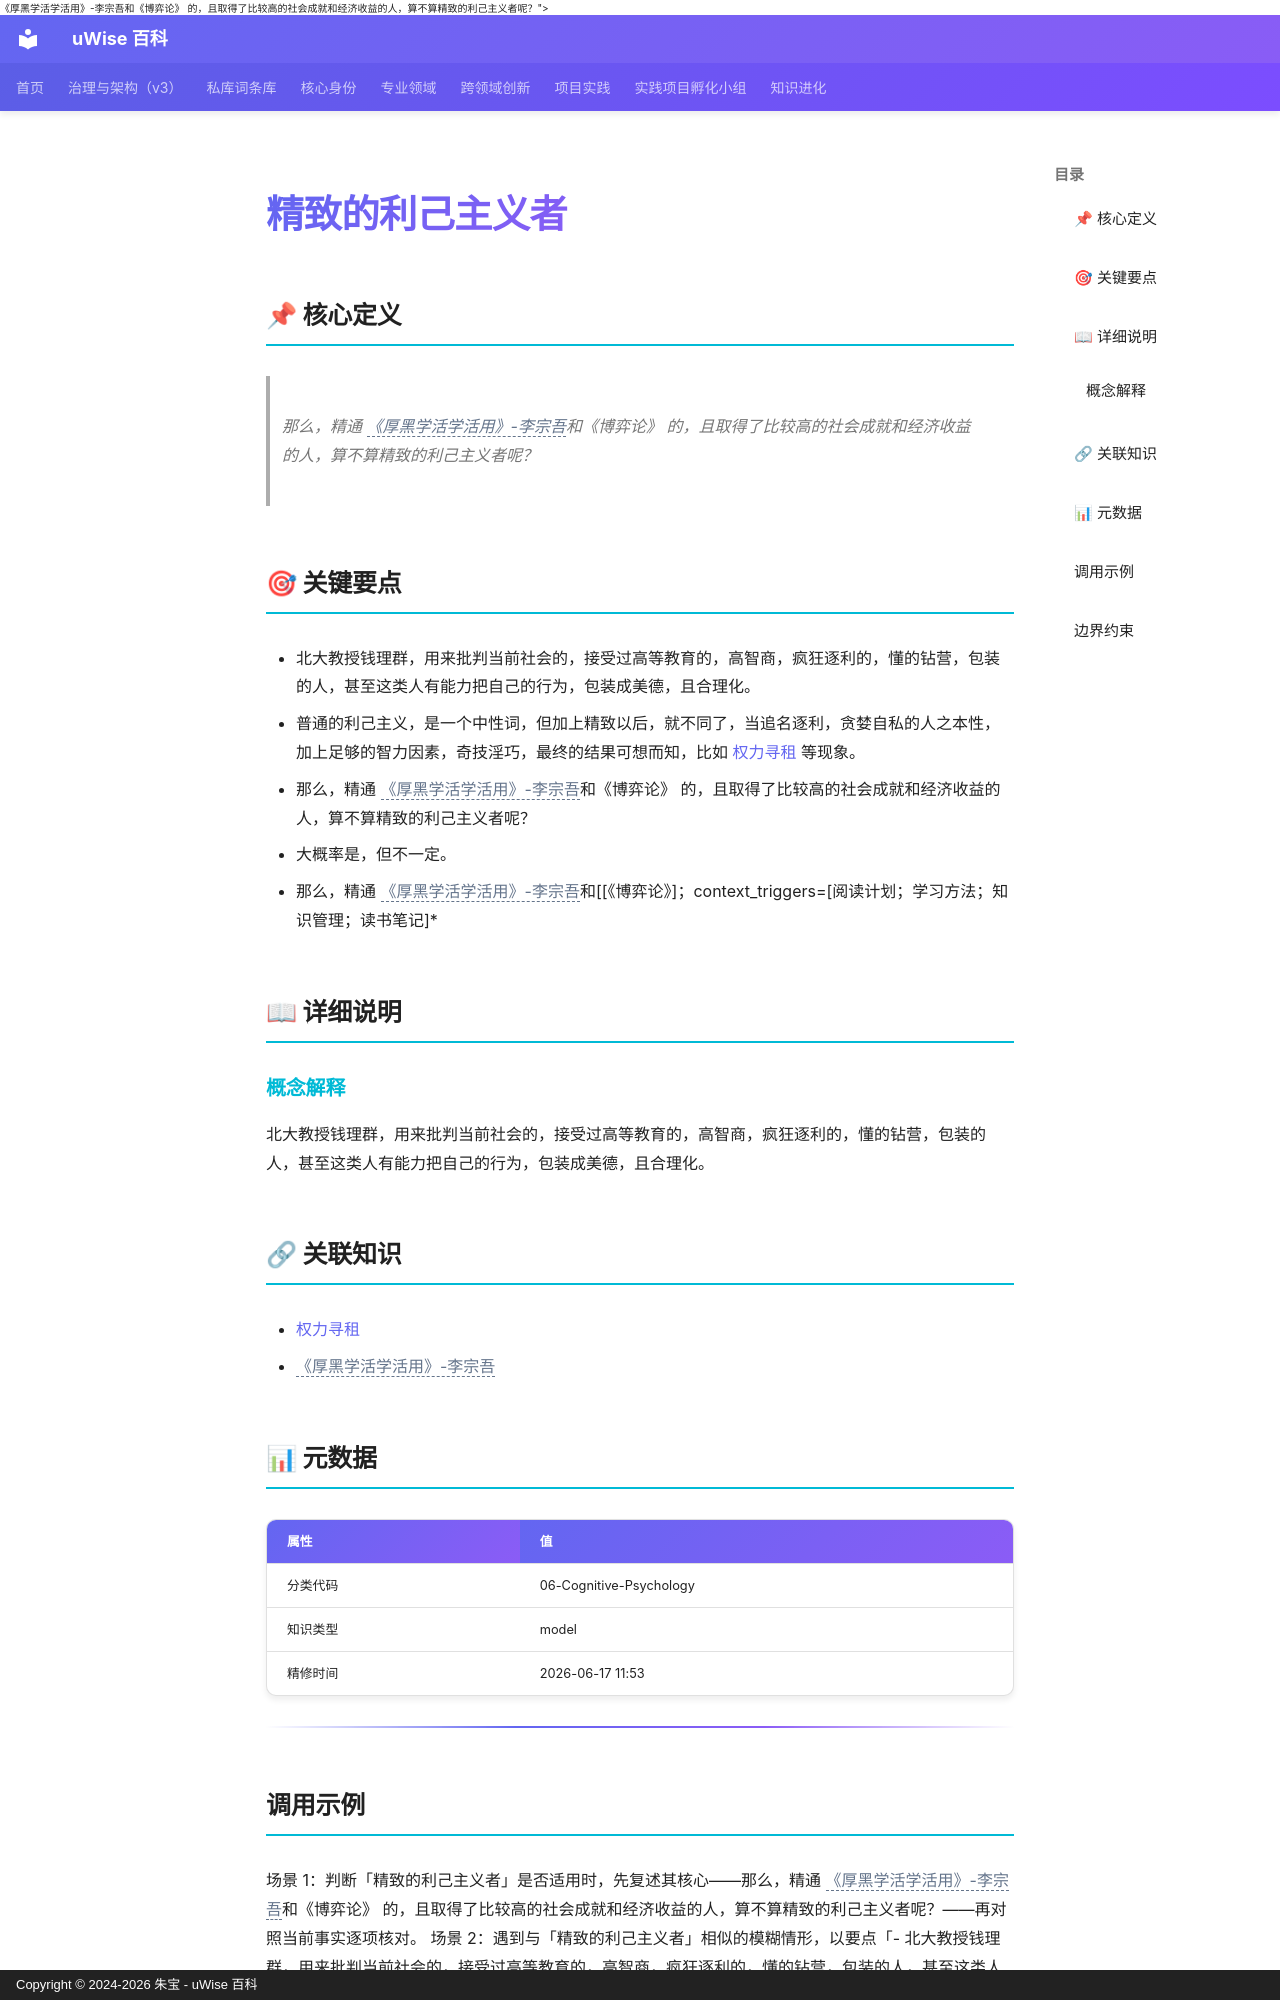

repository: zhubao315/uWise · page: vault-encyclopedia/md-7ee27af8/index.html · generator: mkdocs · copyright: Copyright © 2024-2026 朱宝 - uWise 百科

---
title: "精致的利己主义者"
description: "那么，精通 <span class=\"uw-unresolved\" data-target=\"《厚黑学活学活用》-李宗吾\" title=\"未解析的双链目标：《厚黑学活学活用》-李宗吾\">《厚黑学活学活用》-李宗吾</span>和《博弈论》 的，且取得了比较高的社会成就和经济收益的人，算不算精致的利己主义者呢？"
---

# 精致的利己主义者

## 📌 核心定义

> 那么，精通 <span class="uw-unresolved" data-target="《厚黑学活学活用》-李宗吾" title="未解析的双链目标：《厚黑学活学活用》-李宗吾">《厚黑学活学活用》-李宗吾</span>和《博弈论》 的，且取得了比较高的社会成就和经济收益的人，算不算精致的利己主义者呢？

## 🎯 关键要点

- 北大教授钱理群，用来批判当前社会的，接受过高等教育的，高智商，疯狂逐利的，懂的钻营，包装的人，甚至这类人有能力把自己的行为，包装成美德，且合理化。
- 普通的利己主义，是一个中性词，但加上精致以后，就不同了，当追名逐利，贪婪自私的人之本性，加上足够的智力因素，奇技淫巧，最终的结果可想而知，比如 [权力寻租](../md-bf993dcd/) 等现象。
- 那么，精通 <span class="uw-unresolved" data-target="《厚黑学活学活用》-李宗吾" title="未解析的双链目标：《厚黑学活学活用》-李宗吾">《厚黑学活学活用》-李宗吾</span>和《博弈论》 的，且取得了比较高的社会成就和经济收益的人，算不算精致的利己主义者呢？
- 大概率是，但不一定。
- 那么，精通 <span class="uw-unresolved" data-target="《厚黑学活学活用》-李宗吾" title="未解析的双链目标：《厚黑学活学活用》-李宗吾">《厚黑学活学活用》-李宗吾</span>和[[《博弈论》]；context_triggers=[阅读计划；学习方法；知识管理；读书笔记]*

## 📖 详细说明

### 概念解释
北大教授钱理群，用来批判当前社会的，接受过高等教育的，高智商，疯狂逐利的，懂的钻营，包装的人，甚至这类人有能力把自己的行为，包装成美德，且合理化。


## 🔗 关联知识

- [权力寻租](../md-bf993dcd/)
- <span class="uw-unresolved" data-target="《厚黑学活学活用》-李宗吾" title="未解析的双链目标：《厚黑学活学活用》-李宗吾">《厚黑学活学活用》-李宗吾</span>

## 📊 元数据

| 属性 | 值 |
|------|-----|
| 分类代码 | 06-Cognitive-Psychology |
| 知识类型 | model |
| 精修时间 | 2026-06-17 11:53 |

---
